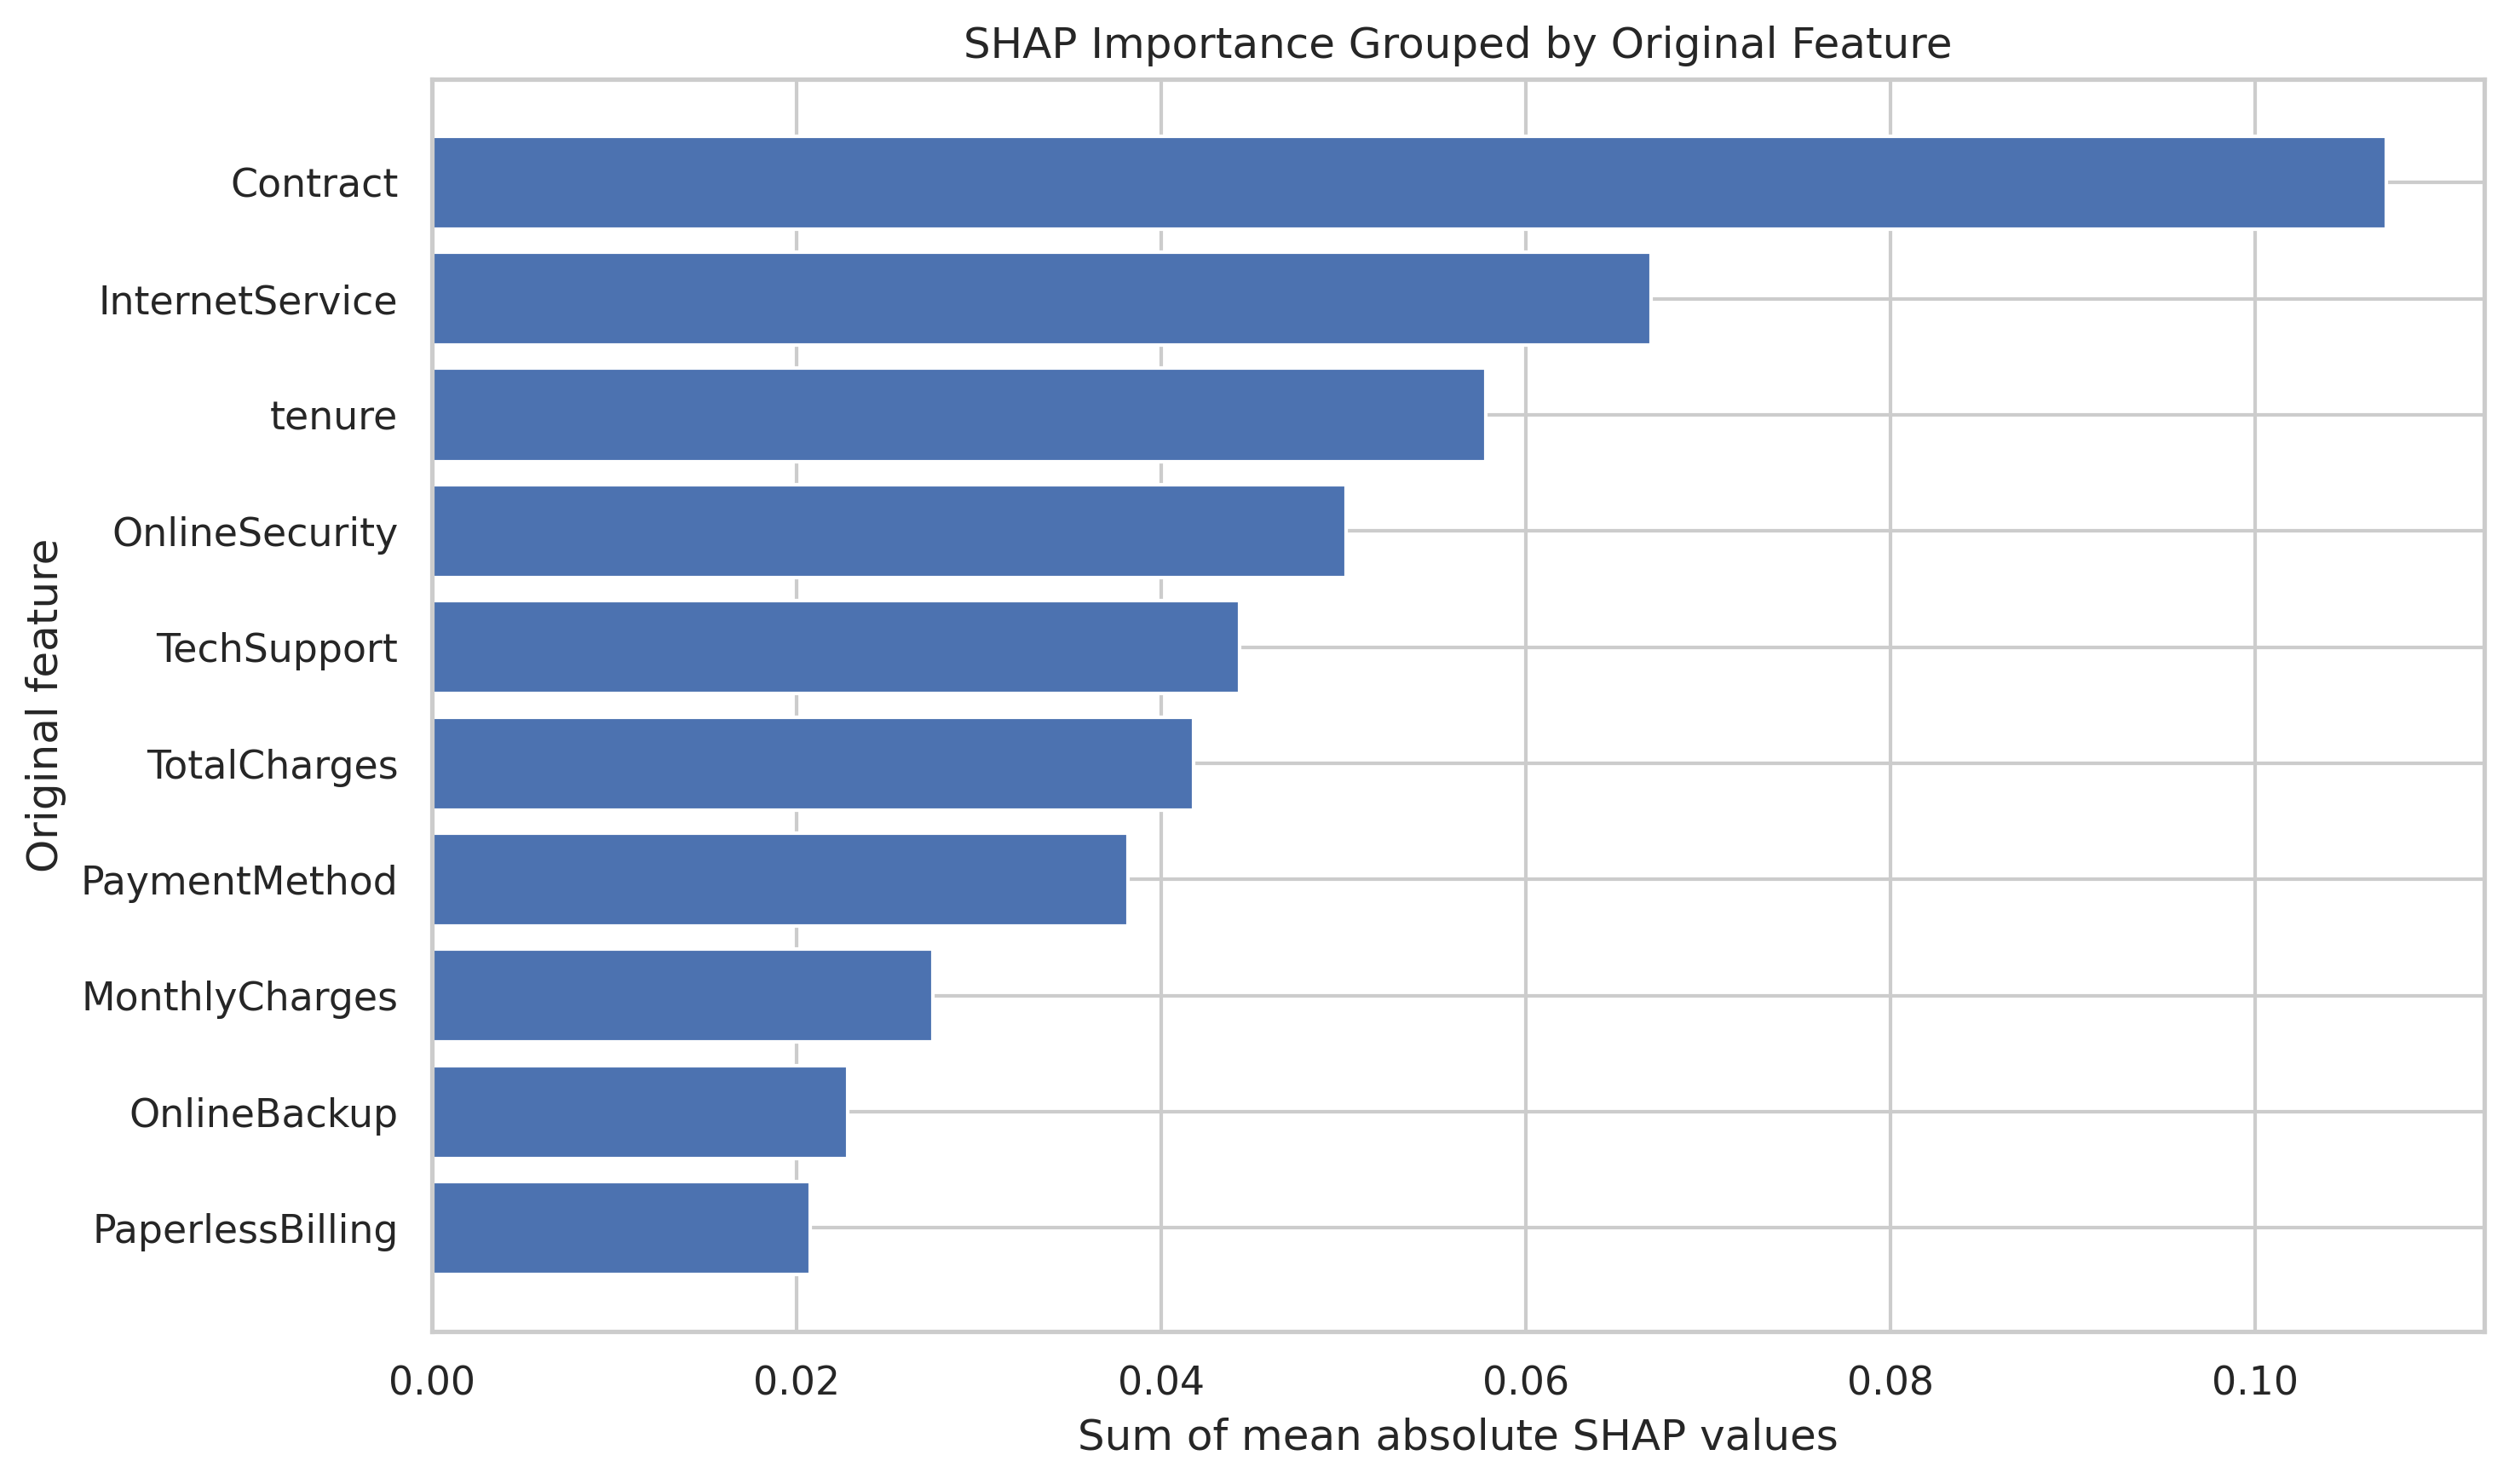

The table this chart was drawn from, first rows:
Original_Feature, MeanAbsoluteSHAP
Contract, 0.1072
InternetService, 0.06687
tenure, 0.05781
OnlineSecurity, 0.05016
TechSupport, 0.0443
TotalCharges, 0.04176
PaymentMethod, 0.03815
MonthlyCharges, 0.02748
OnlineBackup, 0.02281
PaperlessBilling, 0.02075
StreamingMovies, 0.02032
StreamingTV, 0.01788
MultipleLines, 0.01389
DeviceProtection, 0.01318
Dependents, 0.008589
gender, 0.007923
Partner, 0.007047
SeniorCitizen, 0.004953
PhoneService, 0.003314
